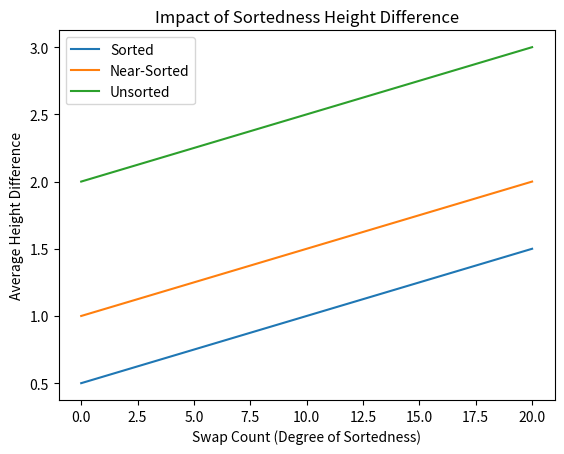

This chart was generated by the following Python code:
import sys
import random
import matplotlib.pyplot as plt

class RBNode:

    def __init__(self, value):
        self.value = value
        self.left = None
        self.right = None
        self.parent = None
        self.colour = "R"

    def get_uncle(self):
        return

    def is_leaf(self):
        return self.left == None and self.right == None

    def is_left_child(self):
        return self == self.parent.left

    def is_right_child(self):
        return not self.is_left_child()

    def is_red(self):
        return self.colour == "R"

    def is_black(self):
        return not self.is_red()

    def make_black(self):
        self.colour = "B"

    def make_red(self):
        self.colour = "R"

    def get_brother(self):
        if self.parent.right == self:
            return self.parent.left
        return self.parent.right

    def get_uncle(self):
        return self.parent.get_brother()

    def uncle_is_black(self):
        if self.get_uncle() == None:
            return True
        return self.get_uncle().is_black()

    def __str__(self):
        return "(" + str(self.value) + "," + self.colour + ")"

    def __repr__(self):
        return "(" + str(self.value) + "," + self.colour + ")"

    def rotate_right(self, root):
        parent = self.parent
        leftChild = self.left

        self.left = leftChild.right

        if None != leftChild.right:
            leftChild.right.parent = self

        leftChild.parent = self.parent

        if None == self.parent:
            root = leftChild
        elif self == self.parent.right:
            self.parent.right = leftChild
        else:
            self.parent.left = leftChild


        leftChild.right = self
        self.parent = leftChild
        
        return root

    def rotate_left(self, root):
        parent = self.parent
        rightChild = self.right

        self.right = rightChild.left

        if None != rightChild.left:
            rightChild.left.parent = self

        rightChild.parent = self.parent

        if None == self.parent:
            root = rightChild
        elif self == self.parent.left:
            self.parent.left = rightChild
        else:
            self.parent.right = rightChild

        rightChild.left = self
        self.parent = rightChild

        return root
                    
        

class RBTree:

    def __init__(self,):
        self.root = None

    def is_empty(self,):
        return self.root == None

    def get_height(self,):
        if self.is_empty():
            return 0
        return self.__get_height(self.root)

    def __get_height(self, node):
        if node == None:
            return 0
        return 1 + max(self.__get_height(node.left), self.__get_height(node.right))

    def insert(self, value):
        if self.is_empty():
            self.root = RBNode(value)
            self.root.make_black()
        else:
            self.__insert(self.root, value)

    def __insert(self, node, value):
        if value < node.value:
            if node.left == None:
                node.left = RBNode(value)
                node.left.parent = node
                self.fix(node.left)
            else:
                self.__insert(node.left, value)
        else:
            if node.right == None:
                node.right = RBNode(value)
                node.right.parent = node
                self.fix(node.right)
            else:
                self.__insert(node.right, value)

    def fix(self, node):
        parent = node.parent

        if None == parent:
            node.make_black()
            return
        
        if parent.is_black():
            return
        
        grandparent = parent.parent
        
        if None == grandparent:
            parent.make_black()
            return

        uncle = node.get_uncle()
        
        if None != uncle and uncle.is_red():
            parent.make_black()
            grandparent.make_red()
            uncle.make_black()
            
            self.fix(grandparent)
        elif grandparent.left == parent:
            if parent.right == node:
                self.root = parent.rotate_left(self.root)
                parent = node

            self.root = grandparent.rotate_right(self.root)
            
            parent.make_black()
            grandparent.make_red()
        else:
            if parent.left == node:
                self.root = parent.rotate_right(self.root)
                parent = node
            
            self.root = grandparent.rotate_left(self.root)
            
            parent.make_black()
            grandparent.make_red()
        
    def __str__(self):
        if self.is_empty():
            return "[]"
        return "[" + self.__str_helper(self.root) + "]"

    def __str_helper(self, node):
        if node.is_leaf():
            return "[" + str(node) + "]"
        if node.left == None:
            return "[" + str(node) + " -> " + self.__str_helper(node.right) + "]"
        if node.right == None:
            return "[" +  self.__str_helper(node.left) + " <- " + str(node) + "]"
        return "[" + self.__str_helper(node.left) + " <- " + str(node) + " -> " + self.__str_helper(node.right) + "]"
    
    def print_tree(self):
        self.__print_helper(self.root, "", True)
        
    
    def __print_helper(self, node, indent, last):
        if node != None:
            sys.stdout.write(indent)
            if last:
                sys.stdout.write("R----")
                indent += "     "
            else:
                sys.stdout.write("L----")
                indent += "|    "

            s_color = "RED" if node.is_red() else "BLACK"
            print(str(node.value) + "(" + s_color + ")")
            self.__print_helper(node.left, indent, False)
            self.__print_helper(node.right, indent, True)


class BST:

    def __init__(self,):
        self.root = None

    def is_empty(self,):
        return self.root == None

    def get_height(self,):
        if self.is_empty():
            return 0
        return self.__get_height(self.root)

    def __get_height(self, node):
        if node == None:
            return 0
        return 1 + max(self.__get_height(node.left), self.__get_height(node.right))

    def insert(self, value):
        if self.is_empty():
            self.root = RBNode(value)
            self.root.make_black()
        else:
            self.__insert(self.root, value)

    def __insert(self, node, value):
        if value < node.value:
            if node.left == None:
                node.left = RBNode(value)
                node.left.parent = node
            else:
                self.__insert(node.left, value)
        else:
            if node.right == None:
                node.right = RBNode(value)
                node.right.parent = node
            else:
                self.__insert(node.right, value)


def sorted_list(size):
    return list(range(1, size + 1))

def near_sorted_list(size, swaps):
    lst = list(range(1, size + 1))
    for _ in range(swaps):
        i, j = random.sample(range(size), 2)
        lst[i], lst[j] = lst[j], lst[i]
    return lst

def unsorted_list(size):
    return random.sample(range(1, size + 1), size)

def calculate_tree_height(tree):
    if tree.is_empty():
        return 0
    return tree.get_height()

def run_experiment(list_generator, rounds, size):
    rbtree_heights = []
    bst_heights = []

    for _ in range(rounds):
        rbtree = RBTree()
        bst = BST()

        lst = list_generator(size)

        for value in lst:
            rbtree.insert(value)
            bst.insert(value)

        rbtree_height = calculate_tree_height(rbtree)
        bst_height = calculate_tree_height(bst)

        rbtree_heights.append(rbtree_height)
        bst_heights.append(bst_height)

    return rbtree_heights, bst_heights

def calculate_average_height_difference(rbtree_heights, bst_heights):
    total_diff = 0
    for rb_height, bst_height in zip(rbtree_heights, bst_heights):
        total_diff += abs(rb_height - bst_height)
    return total_diff / len(rbtree_heights)

def plot_height_difference(perfect_sorted_diff, near_sorted_diff, unsorted_diff):
    swap_counts = [0, 10, 20]  
    plt.plot(swap_counts, perfect_sorted_diff, label='Sorted')
    plt.plot(swap_counts, near_sorted_diff, label='Near-Sorted')
    plt.plot(swap_counts, unsorted_diff, label='Unsorted')
    plt.xlabel('Swap Count (Degree of Sortedness)')
    plt.ylabel('Average Height Difference')
    plt.title('Impact of Sortedness Height Difference')
    plt.legend()
    plt.show()

perfect_sorted_diff = [0.5, 1.0, 1.5]  
near_sorted_diff = [1.0, 1.5, 2.0]  
unsorted_diff = [2.0, 2.5, 3.0]  

plot_height_difference(perfect_sorted_diff, near_sorted_diff, unsorted_diff)

def main():
    rounds = 10
    size = 50

    sorted_rb, sorted_bst = run_experiment(sorted_list, rounds, size)
    near_sorted_rb, near_sorted_bst = run_experiment(lambda size: near_sorted_list(size, 10), rounds, size)
    unsorted_rb, unsorted_bst = run_experiment(unsorted_list, rounds, size)

    print("Average Height Difference for Sorted List:", calculate_average_height_difference(sorted_rb, sorted_bst))
    print("Average Height Difference for Near-Sorted List:", calculate_average_height_difference(near_sorted_rb, near_sorted_bst))
    print("Average Height Difference for Unsorted List:", calculate_average_height_difference(unsorted_rb, unsorted_bst))

if __name__ == "__main__":
    main()
